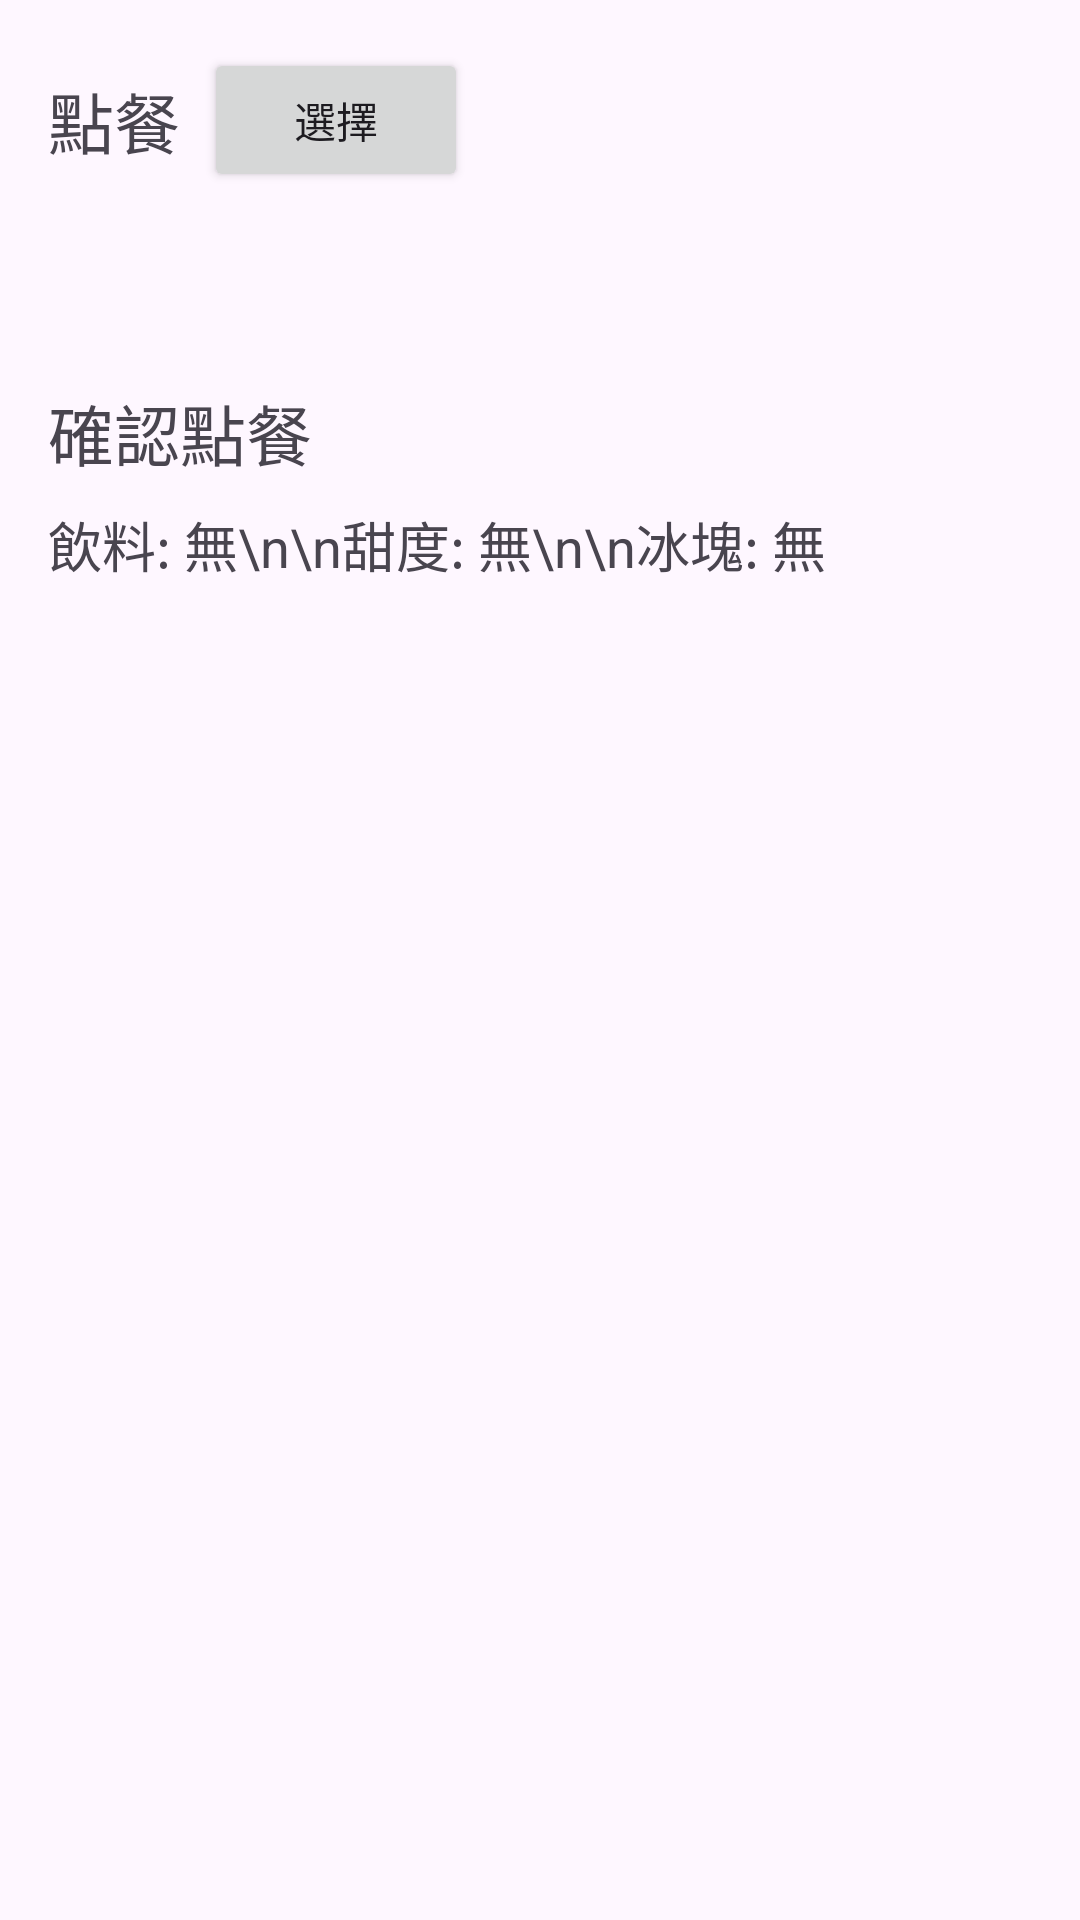

Reconstruct the res/layout file that produces this screen, plus the resources it refers to.
<!-- AndroidManifest.xml: application theme Theme.Lab1027 -->
<!-- res/layout/activity_main.xml -->
<?xml version="1.0" encoding="utf-8"?>
<androidx.constraintlayout.widget.ConstraintLayout
    xmlns:android="http://schemas.android.com/apk/res/android"
    xmlns:app="http://schemas.android.com/apk/res-auto"
    xmlns:tools="http://schemas.android.com/tools"
    android:layout_width="match_parent"
    android:layout_height="match_parent"
    tools:context=".MainActivity">

    <TextView
        android:id="@+id/textView"
        android:layout_width="wrap_content"
        android:layout_height="wrap_content"
        android:layout_marginStart="16dp"
        android:text="點餐"
        android:textSize="22sp"
        app:layout_constraintBottom_toBottomOf="@id/btn_choice"
        app:layout_constraintStart_toStartOf="parent"
        app:layout_constraintTop_toTopOf="@id/btn_choice" />

    <Button
        android:id="@+id/btn_choice"
        android:layout_width="wrap_content"
        android:layout_height="wrap_content"
        android:layout_marginStart="8dp"
        android:layout_marginTop="16dp"
        android:text="選擇"
        app:layout_constraintStart_toEndOf="@id/textView"
        app:layout_constraintTop_toTopOf="parent" />

    <TextView
        android:id="@+id/textView2"
        android:layout_width="wrap_content"
        android:layout_height="wrap_content"
        android:layout_marginTop="64dp"
        android:text="確認點餐"
        android:textSize="22sp"
        app:layout_constraintStart_toStartOf="@id/textView"
        app:layout_constraintTop_toBottomOf="@id/btn_choice" />

    <TextView
        android:id="@+id/tv_meal"
        android:layout_width="wrap_content"
        android:layout_height="wrap_content"
        android:layout_marginTop="8dp"
        android:text="飲料: 無\n\n甜度: 無\n\n冰塊: 無"
        android:textSize="18sp"
        app:layout_constraintStart_toStartOf="@id/textView2"
        app:layout_constraintTop_toBottomOf="@id/textView2"
        />



</androidx.constraintlayout.widget.ConstraintLayout>
<!-- resources referenced by this layout -->
<resources>
  <style name="Theme.Lab1027" parent="Base.Theme.Lab1027" />
  <style name="Base.Theme.Lab1027" parent="Theme.Material3.DayNight.NoActionBar">
          
          
      </style>
</resources>
